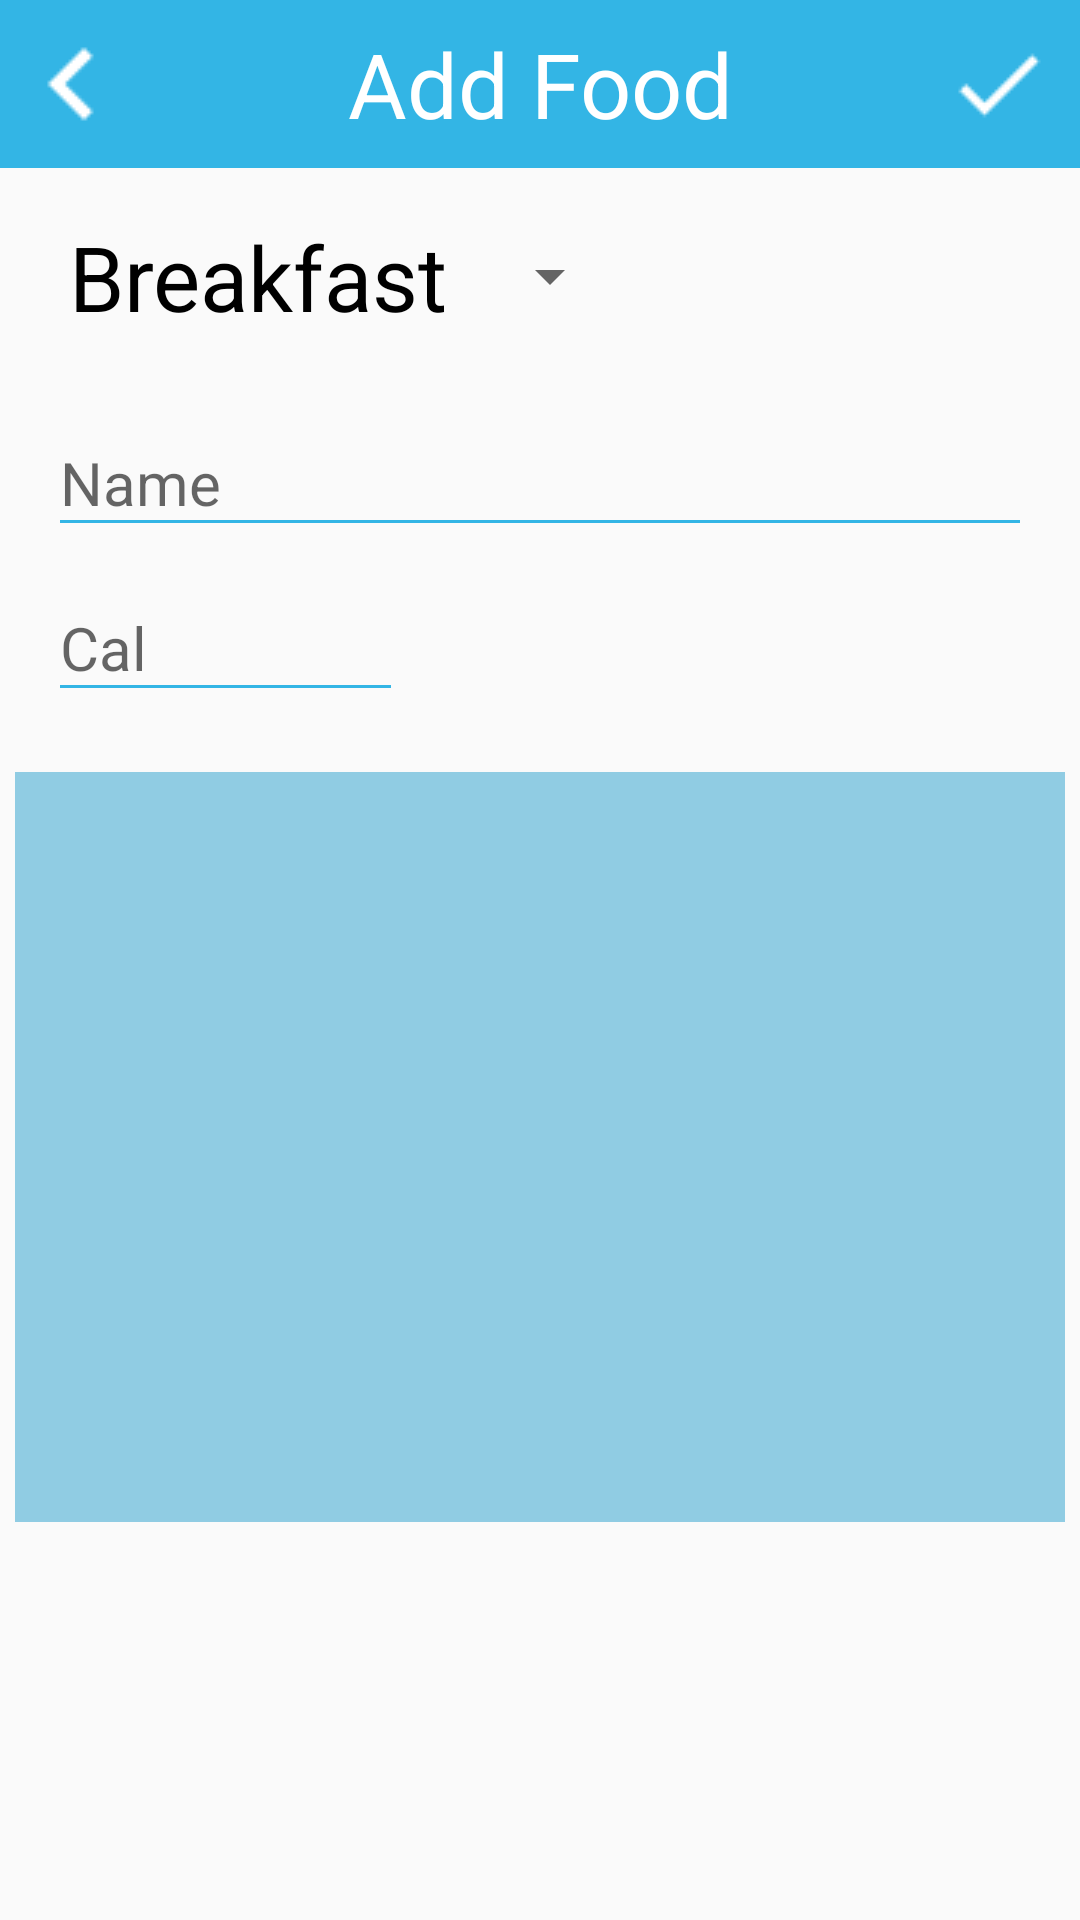

Layout XML and referenced resources for this Android screen:
<!-- AndroidManifest.xml: application theme AppTheme -->
<!-- res/layout/activity_add_food.xml -->
<?xml version="1.0" encoding="utf-8"?>
<LinearLayout xmlns:android="http://schemas.android.com/apk/res/android"
    xmlns:app="http://schemas.android.com/apk/res-auto"
    xmlns:tools="http://schemas.android.com/tools"
    android:layout_width="match_parent"
    android:layout_height="match_parent"
    android:orientation="vertical"
    tools:context="com.example.appEasyHealth.AddFood">

    <RelativeLayout
        android:layout_width="match_parent"
        android:layout_height="wrap_content">

        <androidx.appcompat.widget.Toolbar
            android:id="@+id/toolbar"
            android:layout_width="match_parent"
            android:layout_height="wrap_content"
            android:background="@android:color/holo_blue_light"
            android:minHeight="?attr/actionBarSize"
            android:theme="?attr/actionBarTheme"
            app:layout_constraintStart_toStartOf="parent"
            app:layout_constraintTop_toTopOf="parent" />

        <TextView
            android:id="@+id/txtMPD"
            android:layout_width="wrap_content"
            android:layout_height="wrap_content"
            android:layout_centerHorizontal="true"
            android:layout_centerVertical="true"
            android:gravity="center"
            android:text="@string/AddFood"
            android:textColor="#FFFFFF"
            android:textSize="30sp" />

        <ImageButton
            android:id="@+id/btnBack"
            android:layout_width="wrap_content"
            android:layout_height="wrap_content"
            android:layout_centerVertical="true"
            android:background="#00FFFFFF"
            android:onClick="goback"
            android:contentDescription="@string/btnBack"
            android:layout_alignParentStart="true"
            app:srcCompat="@drawable/chevron_left" />
        <ImageButton
            android:id="@+id/btnAccept"
            android:layout_width="55dp"
            android:layout_height="55dp"
            android:layout_centerVertical="true"
            android:onClick="addFood"
            android:background="#00FFFFFF"
            android:contentDescription="@string/btnBack"
            android:layout_alignParentEnd="true"
            app:srcCompat="@drawable/check" />

    </RelativeLayout>

    <Spinner
        android:id="@+id/spinLunch"
        android:layout_width="wrap_content"
        android:layout_height="wrap_content"
        android:layout_marginTop="16dp"
        android:layout_marginLeft="15dp"
        android:theme="@style/DietSpinner"
        android:entries="@array/foods"/>

    <com.google.android.material.textfield.TextInputLayout
        android:id="@+id/nameBreak"
        android:layout_width="match_parent"
        android:layout_marginStart="16dp"
        android:layout_marginEnd="16dp"
        android:layout_marginTop="15dp"
        android:layout_height="wrap_content"
        app:layout_constraintEnd_toStartOf="@+id/toolbar"
        app:layout_constraintHorizontal_bias="1.0"
        app:layout_constraintStart_toStartOf="parent">


        <com.google.android.material.textfield.TextInputEditText
            android:id="@+id/nameEdBreakMeal"
            android:layout_width="match_parent"
            android:layout_height="match_parent"
            android:hint="@string/nameHint"
            android:inputType="textPersonName"
            android:singleLine="true"
            android:textColor="#000000"
            android:textSize="20sp"
            android:theme="@style/EditText">

        </com.google.android.material.textfield.TextInputEditText>


    </com.google.android.material.textfield.TextInputLayout>

    <com.google.android.material.textfield.TextInputLayout
        android:id="@+id/calBreak"
        android:layout_width="wrap_content"
        android:layout_marginStart="16dp"
        android:layout_marginEnd="16dp"
        android:layout_height="wrap_content"
        app:layout_constraintEnd_toStartOf="@+id/toolbar"
        app:layout_constraintHorizontal_bias="1.0"
        app:layout_constraintStart_toStartOf="parent">

        <com.google.android.material.textfield.TextInputEditText
            android:id="@+id/calEdBreakMeal"
            android:layout_width="wrap_content"
            android:layout_height="wrap_content"
            android:ems="5"
            android:hint="@string/calHint"
            android:inputType="numberDecimal"
            android:singleLine="true"
            android:textColor="#000000"
            android:textSize="20sp"
            android:theme="@style/EditText"
            app:layout_constraintStart_toStartOf="parent"
            app:layout_constraintTop_toBottomOf="@+id/nameBreak">

        </com.google.android.material.textfield.TextInputEditText>


    </com.google.android.material.textfield.TextInputLayout>

    <RelativeLayout
        android:layout_gravity="center"
        android:layout_width="wrap_content"
        android:layout_height="wrap_content">

        <ImageView
            android:id="@+id/imageTypeMeal"
            android:layout_width="350dp"
            android:layout_height="250dp"
            android:layout_marginTop="20dp"
            android:background="#8B39A8D1"
            android:padding="20dp"
            app:srcCompat="@drawable/breakfast" />

    </RelativeLayout>




</LinearLayout>
<!-- resources referenced by this layout -->
<resources>
  <string-array name="foods">
          <item>Breakfast</item>
          <item>Lunch</item>
          <item>Dinner</item>
          <item>Snack</item>
      </string-array>
  <!-- drawable check: png bitmap (drawable, 500 bytes) -->
  <!-- drawable chevron_left: png bitmap (drawable, 457 bytes) -->
  <string name="AddFood">Add Food</string>
  <string name="btnBack">Back to ClientForTrainer</string>
  <string name="calHint">Cal</string>
  <string name="nameHint">Name</string>
  <style name="DietSpinner" parent="@android:style/Widget.TextView.SpinnerItem">
          <item name="android:textColor">#000000</item>
          <item name="android:textSize">30sp</item>
      </style>
  <style name="EditText" parent="Theme.AppCompat.Light">
          <item name="colorControlNormal">@android:color/holo_blue_light</item>
          <item name="colorControlActivated">@android:color/holo_green_light</item>
          <item name="android:textColorHighlight">@android:color/holo_green_dark</item>
      </style>
  <style name="AppTheme" parent="Theme.AppCompat.Light.DarkActionBar">
          
          <item name="colorPrimary">@color/colorPrimary</item>
          <item name="colorPrimaryDark">@color/colorPrimaryDark</item>
          <item name="colorAccent">@color/colorAccent</item>
      </style>
  <!-- not gathered from this repository: default colours our renderer supplied (Android Studio template values) -->
  <color name="colorPrimary">#FF6200EE</color>
  <color name="colorPrimaryDark">#FF3700B3</color>
  <color name="colorAccent">#FF03DAC5</color>
</resources>
